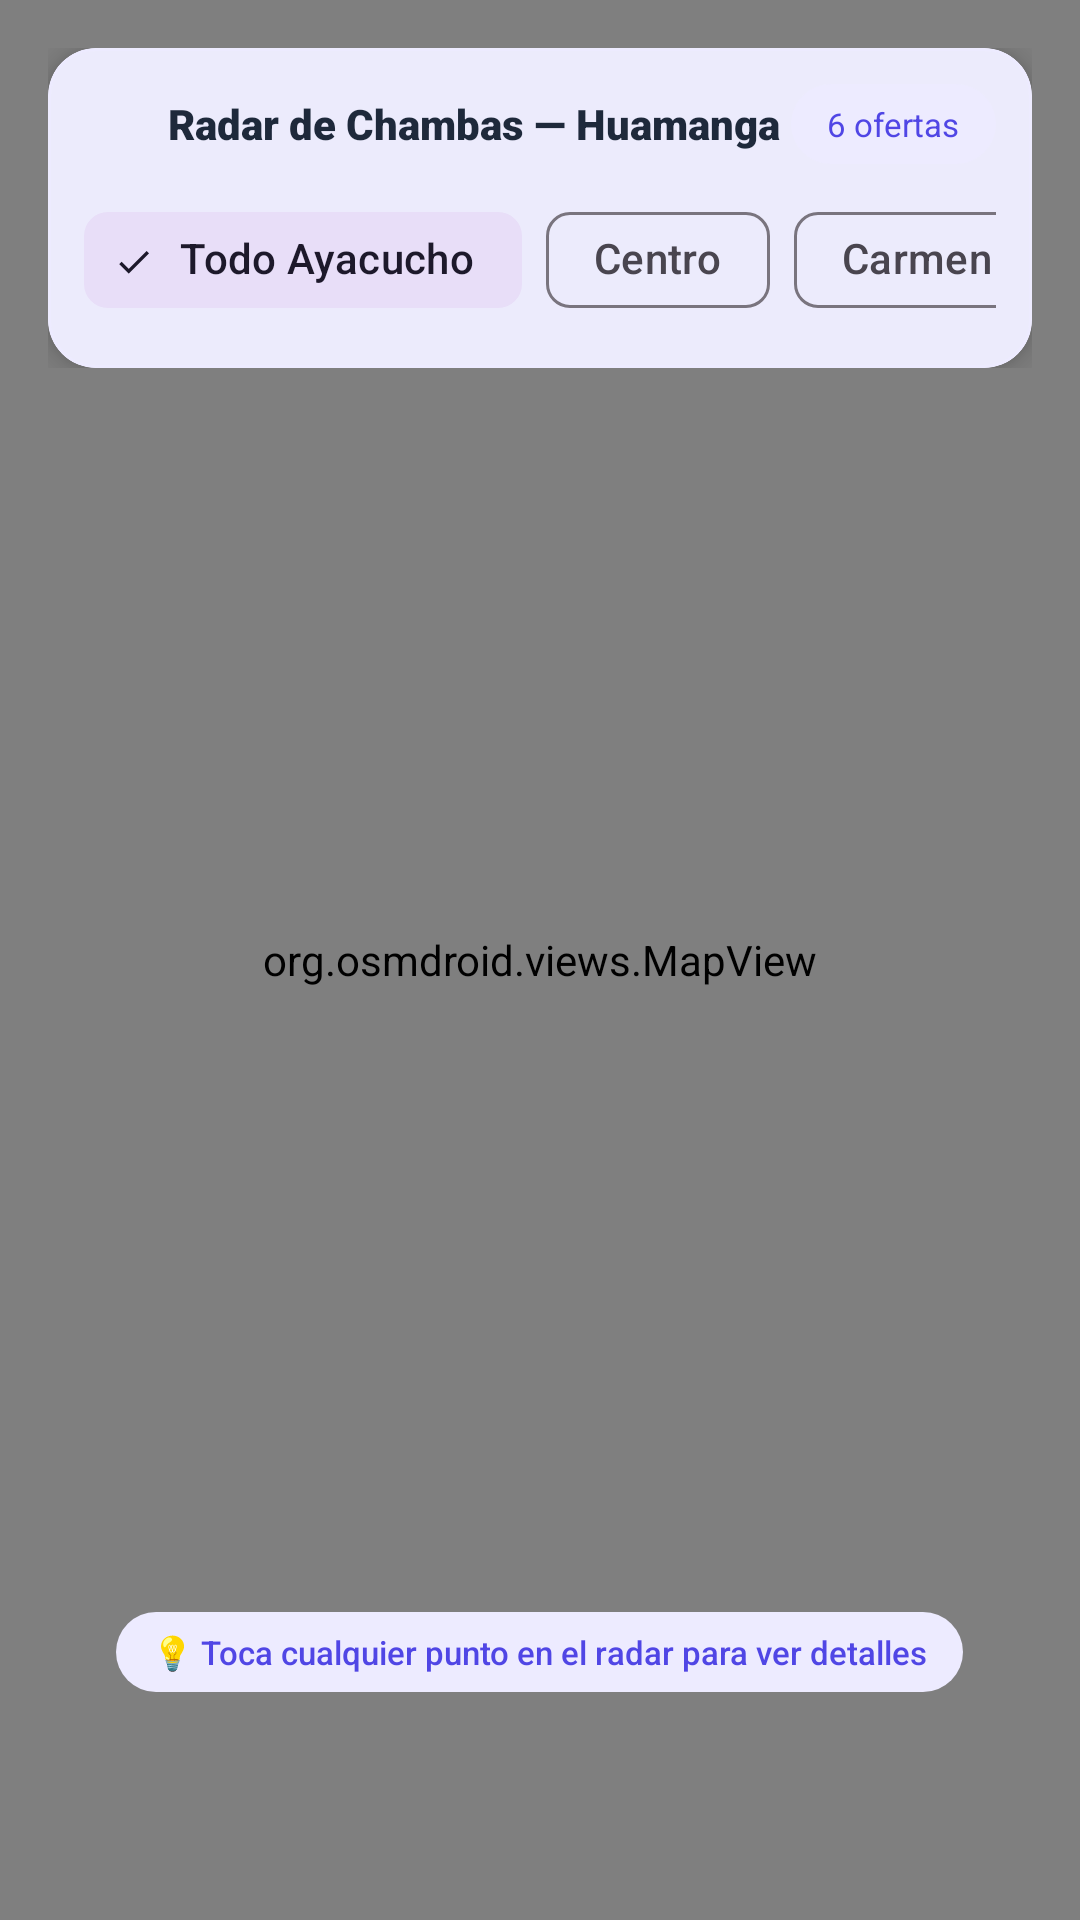

Layout XML and referenced resources for this Android screen:
<!-- AndroidManifest.xml: application theme Theme.ChambAYA -->
<!-- res/layout/fragmento_mapa_chambas.xml -->
<?xml version="1.0" encoding="utf-8"?>
<FrameLayout xmlns:android="http://schemas.android.com/apk/res/android"
    xmlns:app="http://schemas.android.com/apk/res-auto"
    xmlns:tools="http://schemas.android.com/tools"
    android:layout_width="match_parent"
    android:layout_height="match_parent"
    android:background="@color/background_light">

    
    <org.osmdroid.views.MapView
        android:id="@+id/osmMapView"
        android:layout_width="match_parent"
        android:layout_height="match_parent" />

    
    <LinearLayout
        android:layout_width="match_parent"
        android:layout_height="wrap_content"
        android:orientation="vertical"
        android:padding="16dp">

        <com.google.android.material.card.MaterialCardView
            android:layout_width="match_parent"
            android:layout_height="wrap_content"
            app:cardCornerRadius="16dp"
            app:cardElevation="6dp"
            app:strokeColor="@color/primary_container"
            app:strokeWidth="1dp"
            app:cardBackgroundColor="@color/surface_light">

            <LinearLayout
                android:layout_width="match_parent"
                android:layout_height="wrap_content"
                android:orientation="vertical"
                android:padding="12dp">

                <LinearLayout
                    android:layout_width="match_parent"
                    android:layout_height="wrap_content"
                    android:gravity="center_vertical"
                    android:orientation="horizontal">

                    <ImageView
                        android:layout_width="20dp"
                        android:layout_height="20dp"
                        android:src="@drawable/ic_location"
                        app:tint="@color/secondary" />

                    <TextView
                        android:layout_width="0dp"
                        android:layout_height="wrap_content"
                        android:layout_marginStart="8dp"
                        android:layout_weight="1"
                        android:fontFamily="sans-serif-black"
                        android:text="Radar de Chambas — Huamanga"
                        android:textColor="@color/text_primary"
                        android:textSize="14sp" />

                    <TextView
                        android:id="@+id/tvActivePinCount"
                        android:layout_width="wrap_content"
                        android:layout_height="wrap_content"
                        android:background="@drawable/bg_primary_pill"
                        android:fontFamily="sans-serif-bold"
                        android:text="6 ofertas"
                        android:textColor="@color/primary"
                        android:textSize="11sp" />
                </LinearLayout>

                
                <HorizontalScrollView
                    android:layout_width="match_parent"
                    android:layout_height="wrap_content"
                    android:layout_marginTop="8dp"
                    android:scrollbars="none">

                    <com.google.android.material.chip.ChipGroup
                        android:id="@+id/mapChipGroupDistricts"
                        android:layout_width="wrap_content"
                        android:layout_height="wrap_content"
                        app:singleSelection="true">

                        <com.google.android.material.chip.Chip
                            android:id="@+id/mapChipAll"
                            style="@style/Widget.Material3.Chip.Filter"
                            android:layout_width="wrap_content"
                            android:layout_height="wrap_content"
                            android:checked="true"
                            android:text="Todo Ayacucho" />

                        <com.google.android.material.chip.Chip
                            android:id="@+id/mapChipCentro"
                            style="@style/Widget.Material3.Chip.Filter"
                            android:layout_width="wrap_content"
                            android:layout_height="wrap_content"
                            android:text="Centro" />

                        <com.google.android.material.chip.Chip
                            android:id="@+id/mapChipCarmen"
                            style="@style/Widget.Material3.Chip.Filter"
                            android:layout_width="wrap_content"
                            android:layout_height="wrap_content"
                            android:text="Carmen Alto" />

                        <com.google.android.material.chip.Chip
                            android:id="@+id/mapChipSanJuan"
                            style="@style/Widget.Material3.Chip.Filter"
                            android:layout_width="wrap_content"
                            android:layout_height="wrap_content"
                            android:text="San Juan" />

                        <com.google.android.material.chip.Chip
                            android:id="@+id/mapChipJesus"
                            style="@style/Widget.Material3.Chip.Filter"
                            android:layout_width="wrap_content"
                            android:layout_height="wrap_content"
                            android:text="Jesús Nazareno" />
                    </com.google.android.material.chip.ChipGroup>
                </HorizontalScrollView>
            </LinearLayout>
        </com.google.android.material.card.MaterialCardView>
    </LinearLayout>

    
    <LinearLayout
        android:layout_width="match_parent"
        android:layout_height="wrap_content"
        android:layout_gravity="bottom"
        android:layout_marginBottom="70dp"
        android:orientation="vertical">

        <TextView
            android:id="@+id/tvMapHint"
            android:layout_width="wrap_content"
            android:layout_height="wrap_content"
            android:layout_gravity="center_horizontal"
            android:layout_marginBottom="6dp"
            android:background="@drawable/bg_primary_pill"
            android:fontFamily="sans-serif-medium"
            android:text="💡 Toca cualquier punto en el radar para ver detalles"
            android:textColor="@color/primary"
            android:textSize="11sp" />

        <androidx.recyclerview.widget.RecyclerView
            android:id="@+id/rvMapJobsCarousel"
            android:layout_width="match_parent"
            android:layout_height="wrap_content"
            android:clipToPadding="false"
            android:orientation="horizontal"
            android:paddingHorizontal="12dp"
            app:layoutManager="androidx.recyclerview.widget.LinearLayoutManager"
            tools:listitem="@layout/item_job_card" />
    </LinearLayout>

</FrameLayout>
<!-- resources referenced by this layout -->
<resources>
  <color name="background_light">#F5F7FF</color>
  <color name="primary">#5046E5</color>
  <color name="primary_container">#EDEBFF</color>
  <color name="secondary">#0891B2</color>
  <color name="surface_light">#FFFFFF</color>
  <color name="text_primary">#1E293B</color>
  <!-- drawable bg_primary_pill (drawable) -->
  <?xml version="1.0" encoding="utf-8"?>
  <shape xmlns:android="http://schemas.android.com/apk/res/android"
      android:shape="rectangle">
      <corners android:radius="18dp" />
      <solid android:color="@color/primary_container" />
      <padding
          android:bottom="6dp"
          android:left="12dp"
          android:right="12dp"
          android:top="6dp" />
  </shape>
  <style name="Theme.ChambAYA" parent="Base.Theme.ChambAYA" />
  <style name="Base.Theme.ChambAYA" parent="Theme.Material3.DayNight.NoActionBar">
          
          <item name="colorPrimary">@color/primary</item>
          <item name="colorPrimaryDark">@color/primary_dark</item>
          <item name="colorSecondary">@color/secondary</item>
          <item name="android:statusBarColor">@color/surface_light</item>
          <item name="android:windowLightStatusBar">true</item>
          <item name="android:navigationBarColor">@color/surface_light</item>
          <item name="colorSurface">@color/surface_light</item>
          <item name="android:colorBackground">@color/background_light</item>
      </style>
  <color name="primary_dark">#312E81</color>
</resources>
